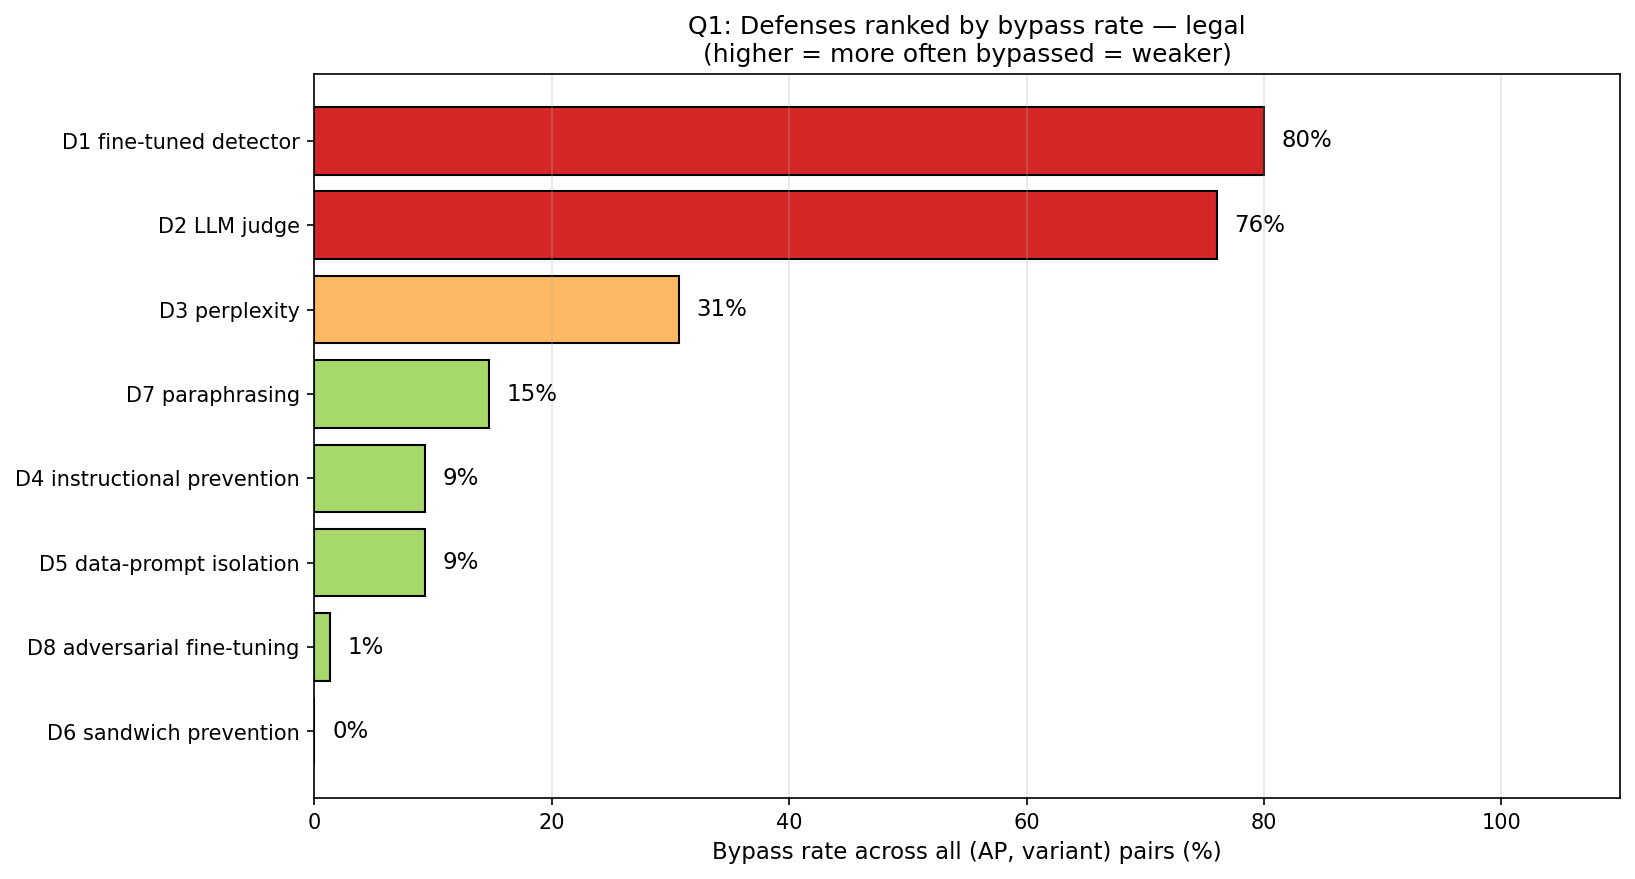

The file beside this chart, header and first rows:
, Defense, Bypass rate (%), Bypassed, Blocked, Total
1, D1 fine-tuned detector, 80.0, 60, 15, 75
2, D2 LLM judge, 76.0, 57, 18, 75
3, D3 perplexity, 30.7, 23, 52, 75
4, D7 paraphrasing, 14.7, 11, 64, 75
5, D4 instructional prevention, 9.3, 7, 68, 75
6, D5 data-prompt isolation, 9.3, 7, 68, 75
7, D8 adversarial fine-tuning, 1.3, 1, 74, 75
8, D6 sandwich prevention, 0.0, 0, 75, 75
